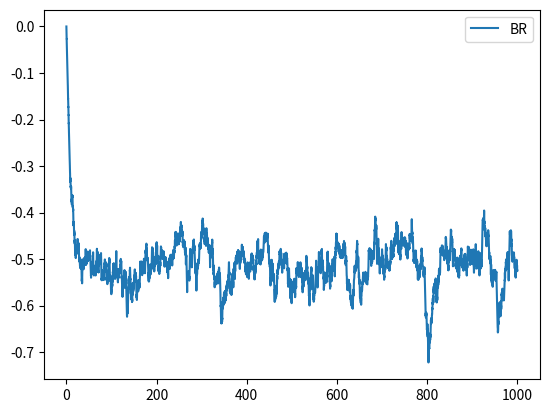

The matplotlib source for this figure:
import numpy as np
import matplotlib.pyplot as plt
from scipy.integrate import solve_ivp

# Initial conditions
mBR = 1
mBA = 1
mCLN = 0
Cln = 0
BR = 25
BAm = 8.5
BAd = 0
A0 = 25**(2/3)

y0 = [mCLN]

# Parameters
kd1_G = 0.1
kd2_G = 0.1
kp_G = 0.35
kR_G = 4.75
kAd_G = 0
kAm_G = 1
kgrowth_G = 0.02 
kR_M = 2
kAd_M =  1
kAm_M =  0
kx = 1
kd2_M = 10


# Model
def A(BAm2):
    f = A0 + kx*BAm2
    return f

def model_G(t, y):
    mCLNi = y
    f0 = -kd1_G*(mCLNi + np.random.randint(0,2))
    return [f0]

# Area


# Simulation time
t0 = 0
t_end = 1000
dt = 1000
t = np.linspace(t0, t_end, dt)

# Solving ODE
sol = solve_ivp(model_G,  [t0, t_end], y0)
mCLN = sol.y[0]


# Plotting
plt.plot(sol.t, mCLN, label = 'BR')
#plt.plot(t, BR, label = 'BAm')
plt.legend()
plt.show()